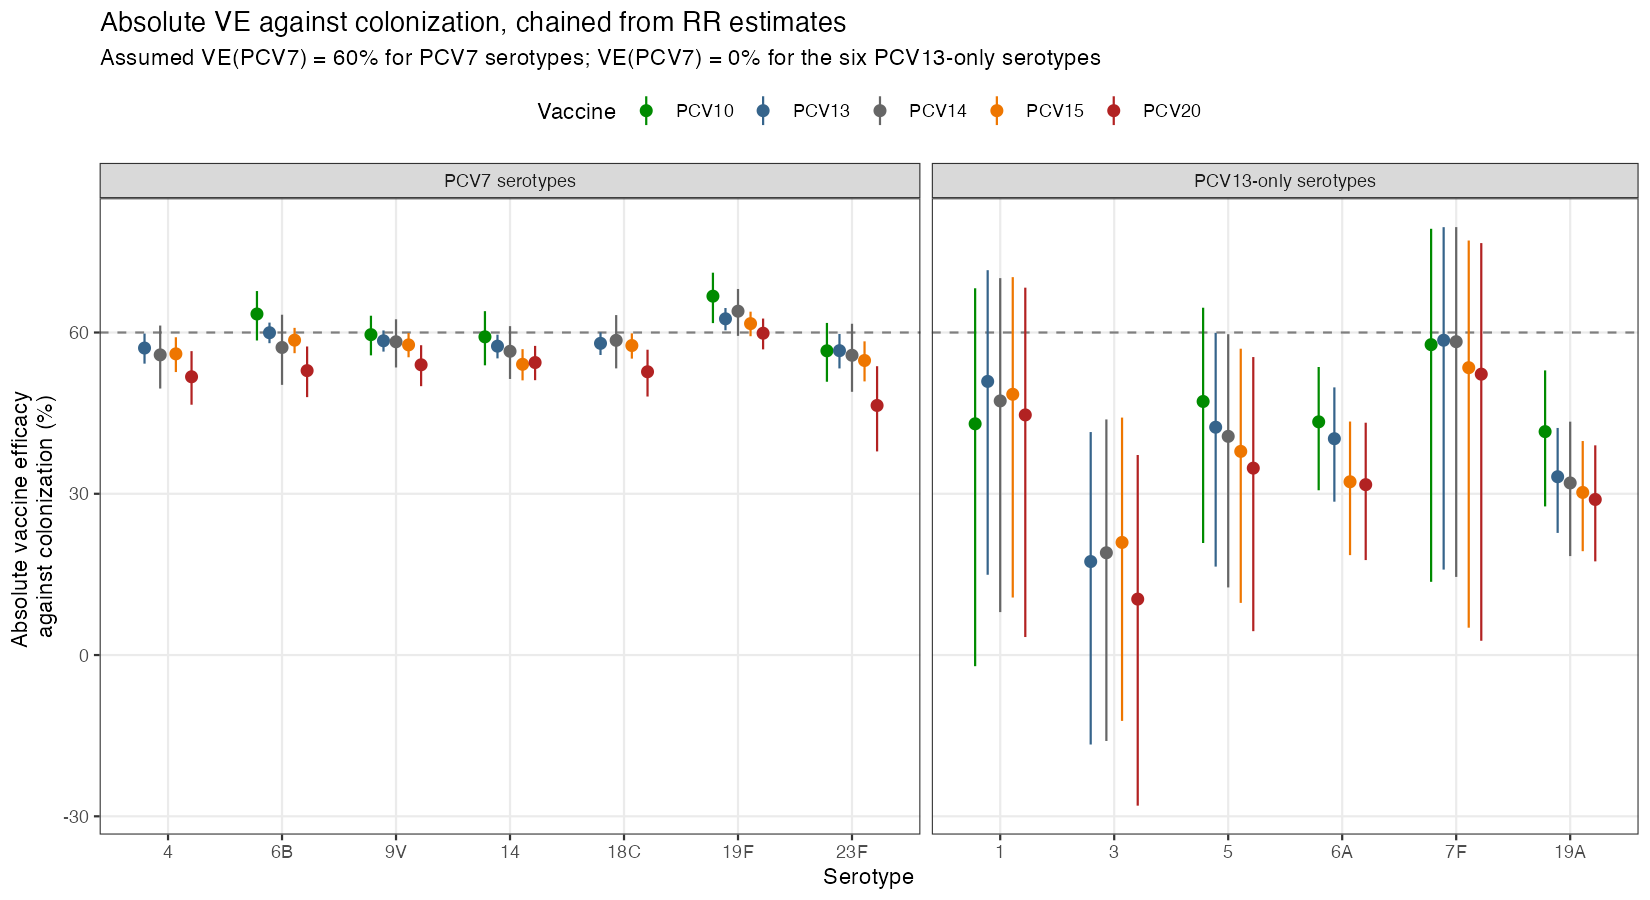

Values plotted in this chart, from the file beside it:
serotype, vaccine, median, lci, uci, in_pcv7
4, PCV13, 0.5711, 0.5421, 0.598, TRUE
4, PCV14, 0.5584, 0.4958, 0.6129, TRUE
4, PCV15, 0.5603, 0.5264, 0.5912, TRUE
4, PCV20, 0.5176, 0.4657, 0.5654, TRUE
6B, PCV10, 0.6345, 0.5852, 0.6771, TRUE
6B, PCV13, 0.5996, 0.5801, 0.6184, TRUE
6B, PCV14, 0.5722, 0.5026, 0.6331, TRUE
6B, PCV15, 0.5858, 0.5615, 0.6086, TRUE
6B, PCV20, 0.5291, 0.4798, 0.574, TRUE
9V, PCV10, 0.596, 0.5575, 0.6312, TRUE
9V, PCV13, 0.5846, 0.5645, 0.6039, TRUE
9V, PCV14, 0.5828, 0.535, 0.6246, TRUE
9V, PCV15, 0.577, 0.5539, 0.5992, TRUE
9V, PCV20, 0.54, 0.5002, 0.5764, TRUE
14, PCV10, 0.5919, 0.539, 0.6397, TRUE
14, PCV13, 0.5746, 0.5519, 0.5959, TRUE
14, PCV14, 0.5651, 0.5136, 0.6119, TRUE
14, PCV15, 0.5409, 0.511, 0.569, TRUE
14, PCV20, 0.5442, 0.5113, 0.5751, TRUE
18C, PCV13, 0.5798, 0.5582, 0.6003, TRUE
18C, PCV14, 0.5854, 0.5333, 0.6324, TRUE
18C, PCV15, 0.5758, 0.5514, 0.5984, TRUE
18C, PCV20, 0.527, 0.4809, 0.568, TRUE
19F, PCV10, 0.6676, 0.6175, 0.7113, TRUE
19F, PCV13, 0.6255, 0.6041, 0.6455, TRUE
19F, PCV14, 0.6396, 0.5938, 0.681, TRUE
19F, PCV15, 0.6165, 0.5931, 0.6387, TRUE
19F, PCV20, 0.5987, 0.5686, 0.626, TRUE
23F, PCV10, 0.566, 0.5084, 0.6178, TRUE
23F, PCV13, 0.5662, 0.5332, 0.5973, TRUE
23F, PCV14, 0.5576, 0.4897, 0.6163, TRUE
23F, PCV15, 0.5479, 0.5091, 0.5836, TRUE
23F, PCV20, 0.4643, 0.3788, 0.5373, TRUE
1, PCV10, 0.4302, -0.02073, 0.6823, FALSE
1, PCV13, 0.509, 0.1493, 0.7159, FALSE
1, PCV14, 0.4728, 0.07989, 0.7012, FALSE
1, PCV15, 0.4851, 0.107, 0.703, FALSE
1, PCV20, 0.4467, 0.03351, 0.6834, FALSE
3, PCV13, 0.174, -0.1664, 0.4148, FALSE
3, PCV14, 0.1903, -0.1598, 0.4383, FALSE
3, PCV15, 0.2095, -0.1225, 0.4417, FALSE
3, PCV20, 0.1041, -0.2802, 0.3721, FALSE
5, PCV10, 0.4717, 0.2084, 0.6461, FALSE
5, PCV13, 0.4238, 0.1645, 0.5994, FALSE
5, PCV14, 0.4068, 0.1258, 0.5968, FALSE
5, PCV15, 0.3789, 0.09703, 0.5699, FALSE
5, PCV20, 0.3477, 0.0444, 0.5543, FALSE
6A, PCV10, 0.4338, 0.3065, 0.5358, FALSE
6A, PCV13, 0.4025, 0.2853, 0.4979, FALSE
6A, PCV15, 0.3223, 0.1859, 0.4344, FALSE
6A, PCV20, 0.317, 0.1767, 0.4322, FALSE
7F, PCV10, 0.5774, 0.1362, 0.7929, FALSE
7F, PCV13, 0.5856, 0.159, 0.796, FALSE
7F, PCV14, 0.5829, 0.1453, 0.7961, FALSE
7F, PCV15, 0.5346, 0.05088, 0.7711, FALSE
7F, PCV20, 0.5225, 0.02657, 0.7663, FALSE
19A, PCV10, 0.4156, 0.2765, 0.5295, FALSE
19A, PCV13, 0.3317, 0.2272, 0.4224, FALSE
19A, PCV14, 0.3201, 0.1841, 0.4341, FALSE
19A, PCV15, 0.3025, 0.1932, 0.3981, FALSE
... 1 more rows
